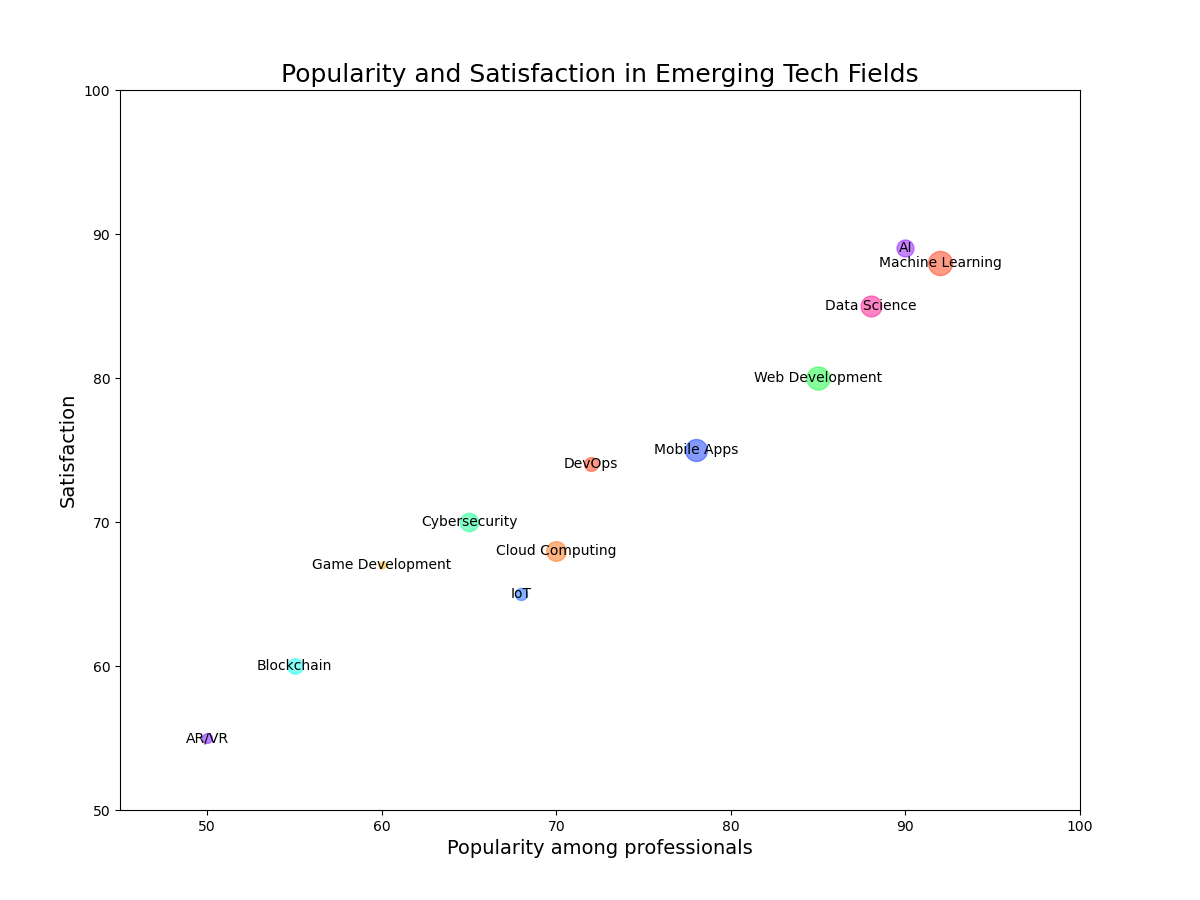

The file beside this chart, header and first rows:
Category, Popularity, Satisfaction, Respondents
Machine Learning, 92, 88, 600
Web Development, 85, 80, 550
Mobile Apps, 78, 75, 500
Data Science, 88, 85, 450
Cloud Computing, 70, 68, 400
Cybersecurity, 65, 70, 350
AI, 90, 89, 300
Blockchain, 55, 60, 250
DevOps, 72, 74, 200
IoT, 68, 65, 150
AR/VR, 50, 55, 100
Game Development, 60, 67, 50
